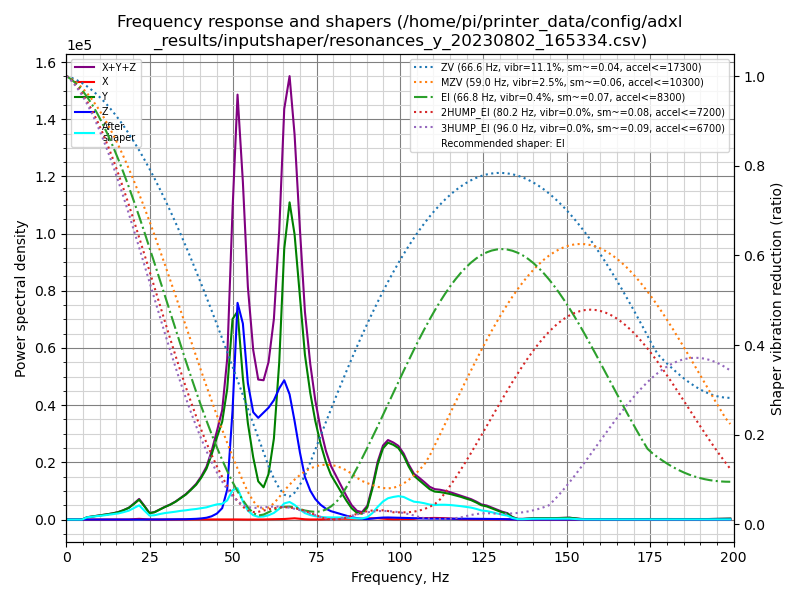

Source data for this figure (header and first rows):
freq, psd_x, psd_y, psd_z, psd_xyz
0.0, 6.949e+01, 2.191e+03, 9.067e+02, 3.168e+03
1.6, 1.222e+02, 1.249e+03, 5.167e+02, 1.888e+03
3.1, 7.990e+01, 6.570e+01, 3.094e+01, 1.765e+02
4.7, 1.177e+02, 1.376e+03, 3.791e+01, 1.532e+03
6.2, 1.182e+02, 4.974e+03, 4.187e+01, 5.134e+03
7.8, 1.435e+02, 8.353e+03, 5.062e+01, 8.547e+03
9.3, 1.501e+02, 1.228e+04, 5.815e+01, 1.249e+04
10.9, 1.592e+02, 1.710e+04, 7.003e+01, 1.733e+04
12.4, 1.975e+02, 2.319e+04, 8.262e+01, 2.347e+04
14.0, 2.408e+02, 3.064e+04, 1.132e+02, 3.099e+04
15.6, 2.486e+02, 4.103e+04, 1.571e+02, 4.143e+04
17.1, 2.587e+02, 5.606e+04, 2.047e+02, 5.652e+04
18.7, 3.929e+02, 7.685e+04, 2.946e+02, 7.754e+04
20.2, 2.528e+03, 1.099e+05, 4.520e+02, 1.129e+05
21.8, 5.554e+03, 1.519e+05, 6.516e+02, 1.581e+05
23.3, 3.318e+03, 1.112e+05, 5.156e+02, 1.150e+05
24.9, 7.722e+02, 5.594e+04, 3.095e+02, 5.703e+04
26.4, 1.646e+02, 6.808e+04, 4.682e+02, 6.871e+04
28.0, 1.789e+02, 9.843e+04, 7.935e+02, 9.940e+04
29.5, 4.694e+02, 1.295e+05, 1.228e+03, 1.312e+05
31.1, 8.359e+02, 1.615e+05, 1.668e+03, 1.640e+05
32.7, 9.498e+02, 2.037e+05, 2.043e+03, 2.066e+05
34.2, 1.117e+03, 2.556e+05, 2.718e+03, 2.594e+05
35.8, 1.279e+03, 3.134e+05, 4.060e+03, 3.187e+05
37.3, 1.482e+03, 3.870e+05, 6.407e+03, 3.949e+05
38.9, 1.783e+03, 4.749e+05, 9.986e+03, 4.867e+05
40.4, 1.973e+03, 5.912e+05, 1.592e+04, 6.091e+05
42.0, 2.151e+03, 7.494e+05, 2.688e+04, 7.784e+05
43.5, 2.486e+03, 9.859e+05, 4.929e+04, 1.038e+06
45.1, 2.859e+03, 1.296e+06, 9.418e+04, 1.393e+06
46.7, 3.132e+03, 1.601e+06, 1.862e+05, 1.790e+06
48.2, 3.495e+03, 2.205e+06, 5.054e+05, 2.714e+06
49.8, 3.572e+03, 3.498e+06, 1.903e+06, 5.404e+06
51.3, 1.913e+03, 3.741e+06, 3.895e+06, 7.638e+06
52.9, 5.146e+02, 2.623e+06, 3.633e+06, 6.257e+06
54.4, 1.589e+02, 1.834e+06, 2.598e+06, 4.433e+06
56.0, 1.749e+02, 1.220e+06, 2.106e+06, 3.326e+06
57.5, 6.364e+02, 7.703e+05, 2.049e+06, 2.820e+06
59.1, 2.064e+03, 6.676e+05, 2.214e+06, 2.884e+06
60.6, 3.997e+03, 9.671e+05, 2.374e+06, 3.345e+06
62.2, 6.704e+03, 1.765e+06, 2.601e+06, 4.373e+06
63.8, 1.002e+04, 3.516e+06, 2.932e+06, 6.458e+06
65.3, 1.264e+04, 6.193e+06, 3.185e+06, 9.391e+06
66.9, 2.097e+04, 7.432e+06, 2.934e+06, 1.039e+07
68.4, 3.018e+04, 6.829e+06, 2.360e+06, 9.220e+06
70.0, 1.967e+04, 5.453e+06, 1.644e+06, 7.116e+06
71.5, 6.945e+03, 4.127e+06, 1.068e+06, 5.202e+06
73.1, 1.891e+03, 3.239e+06, 7.406e+05, 3.982e+06
74.6, 1.386e+03, 2.578e+06, 5.370e+05, 3.117e+06
76.2, 3.745e+03, 2.018e+06, 3.945e+05, 2.416e+06
77.8, 8.062e+03, 1.563e+06, 2.953e+05, 1.867e+06
79.3, 1.529e+04, 1.240e+06, 2.327e+05, 1.488e+06
80.9, 2.187e+04, 1.011e+06, 1.923e+05, 1.225e+06
82.4, 2.355e+04, 7.859e+05, 1.538e+05, 9.633e+05
84.0, 2.312e+04, 5.463e+05, 1.111e+05, 6.806e+05
85.5, 2.188e+04, 3.385e+05, 7.216e+04, 4.326e+05
87.1, 2.156e+04, 2.027e+05, 4.241e+04, 2.667e+05
88.6, 2.461e+04, 1.823e+05, 2.351e+04, 2.305e+05
90.2, 3.386e+04, 3.820e+05, 1.763e+04, 4.335e+05
91.7, 4.217e+04, 9.822e+05, 3.058e+04, 1.055e+06
... 69 more rows
